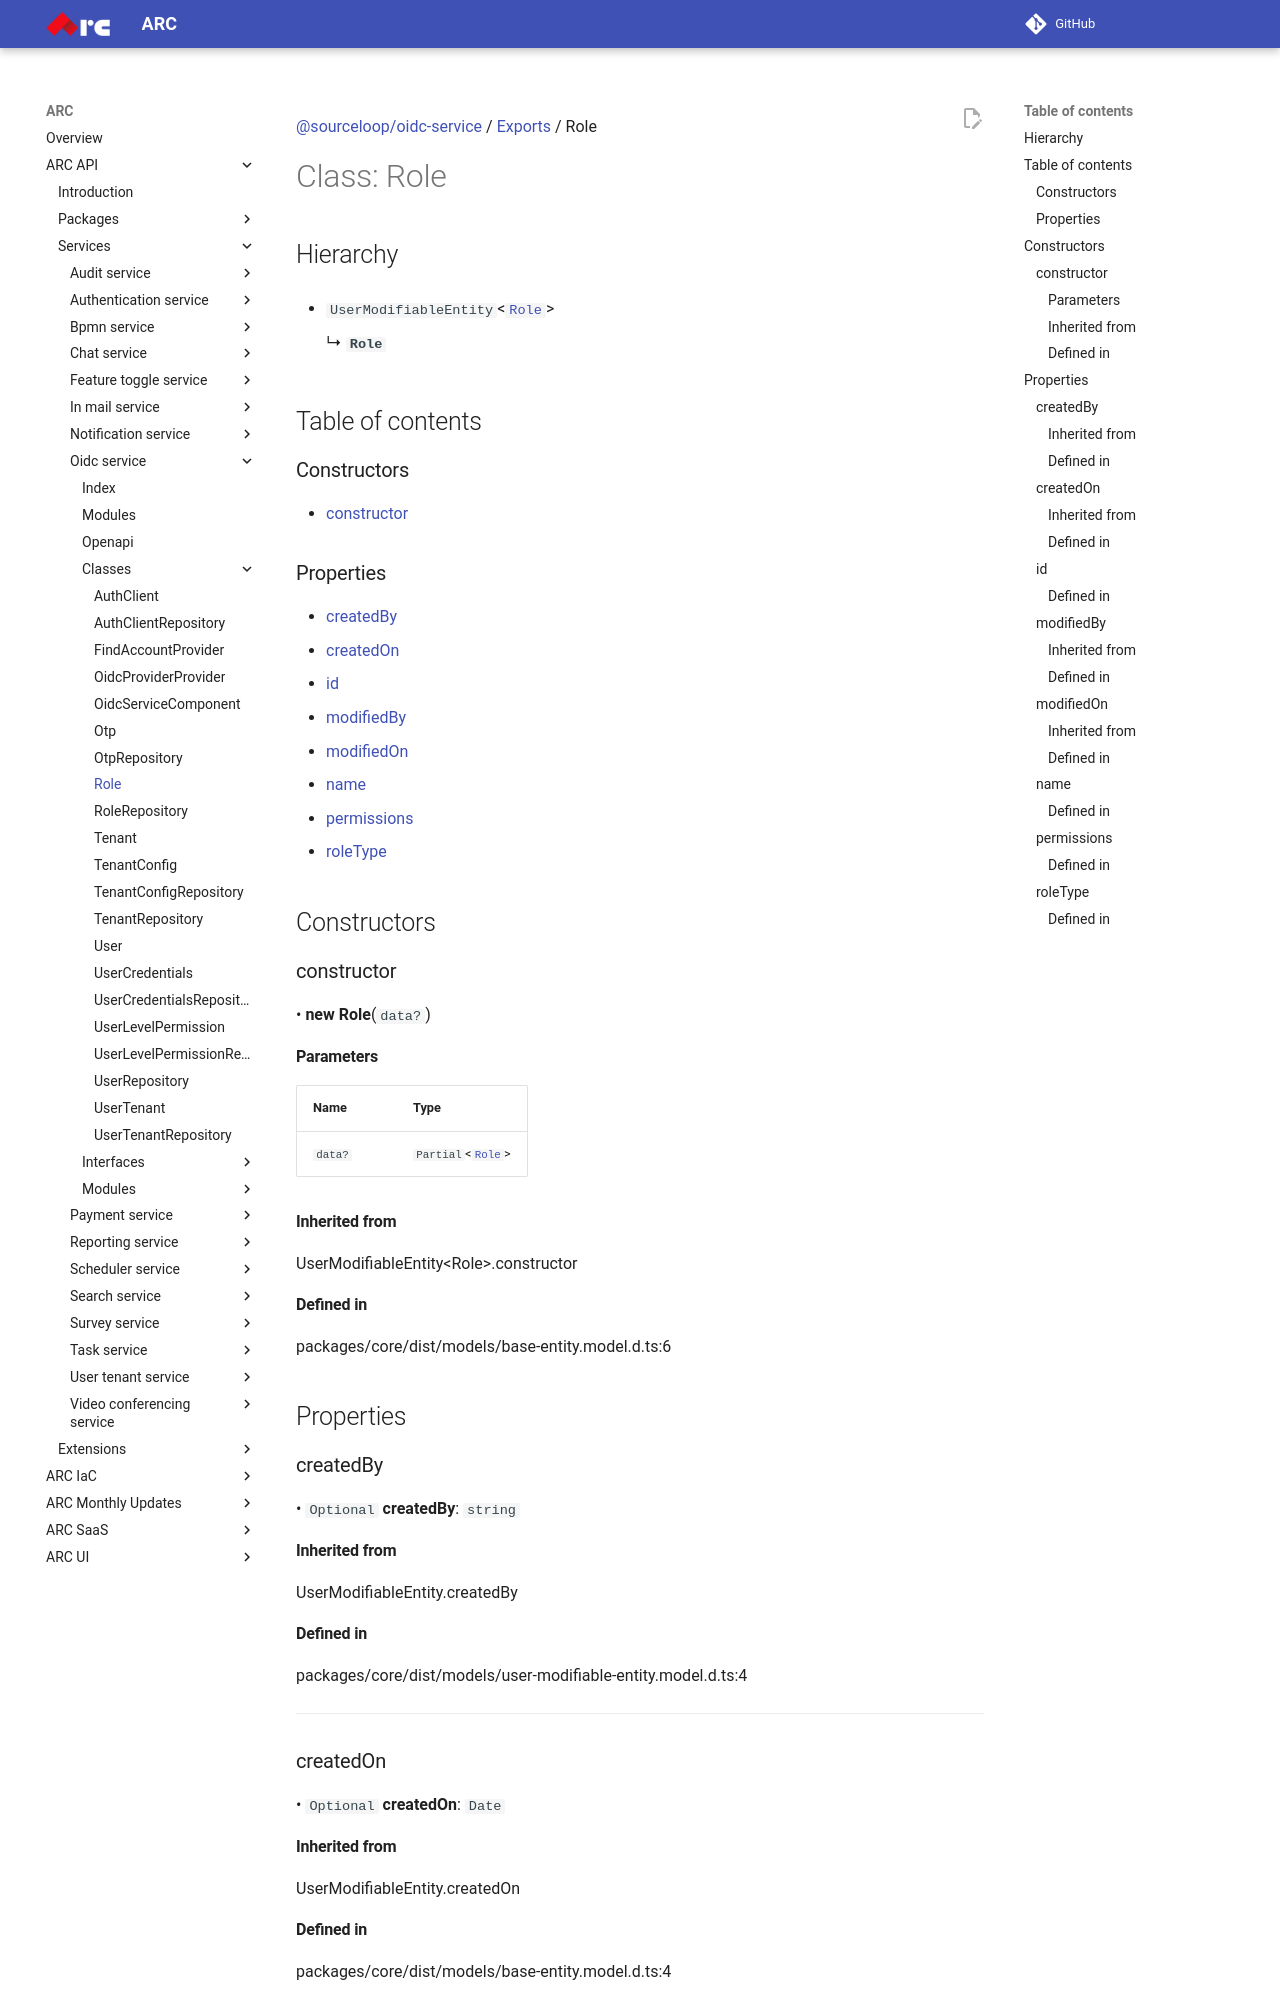

repository: sourcefuse/arc-docs · page: arc-api-docs/services/oidc-service/classes/Role/index.html · generator: mkdocs

[@sourceloop/oidc-service](../README.md) / [Exports](../modules.md) / Role

# Class: Role

## Hierarchy

- `UserModifiableEntity`<[`Role`](Role.md)\>

  ↳ **`Role`**

## Table of contents

### Constructors

- [constructor](Role.md#constructor)

### Properties

- [createdBy](Role.md#createdby)
- [createdOn](Role.md#createdon)
- [id](Role.md#id)
- [modifiedBy](Role.md#modifiedby)
- [modifiedOn](Role.md#modifiedon)
- [name](Role.md#name)
- [permissions](Role.md#permissions)
- [roleType](Role.md#roletype)

## Constructors

### constructor

• **new Role**(`data?`)

#### Parameters

| Name | Type |
| :------ | :------ |
| `data?` | `Partial`<[`Role`](Role.md)\> |

#### Inherited from

UserModifiableEntity<Role\>.constructor

#### Defined in

packages/core/dist/models/base-entity.model.d.ts:6

## Properties

### createdBy

• `Optional` **createdBy**: `string`

#### Inherited from

UserModifiableEntity.createdBy

#### Defined in

packages/core/dist/models/user-modifiable-entity.model.d.ts:4

___

### createdOn

• `Optional` **createdOn**: `Date`

#### Inherited from

UserModifiableEntity.createdOn

#### Defined in

packages/core/dist/models/base-entity.model.d.ts:4

___

### id

• `Optional` **id**: `string`
